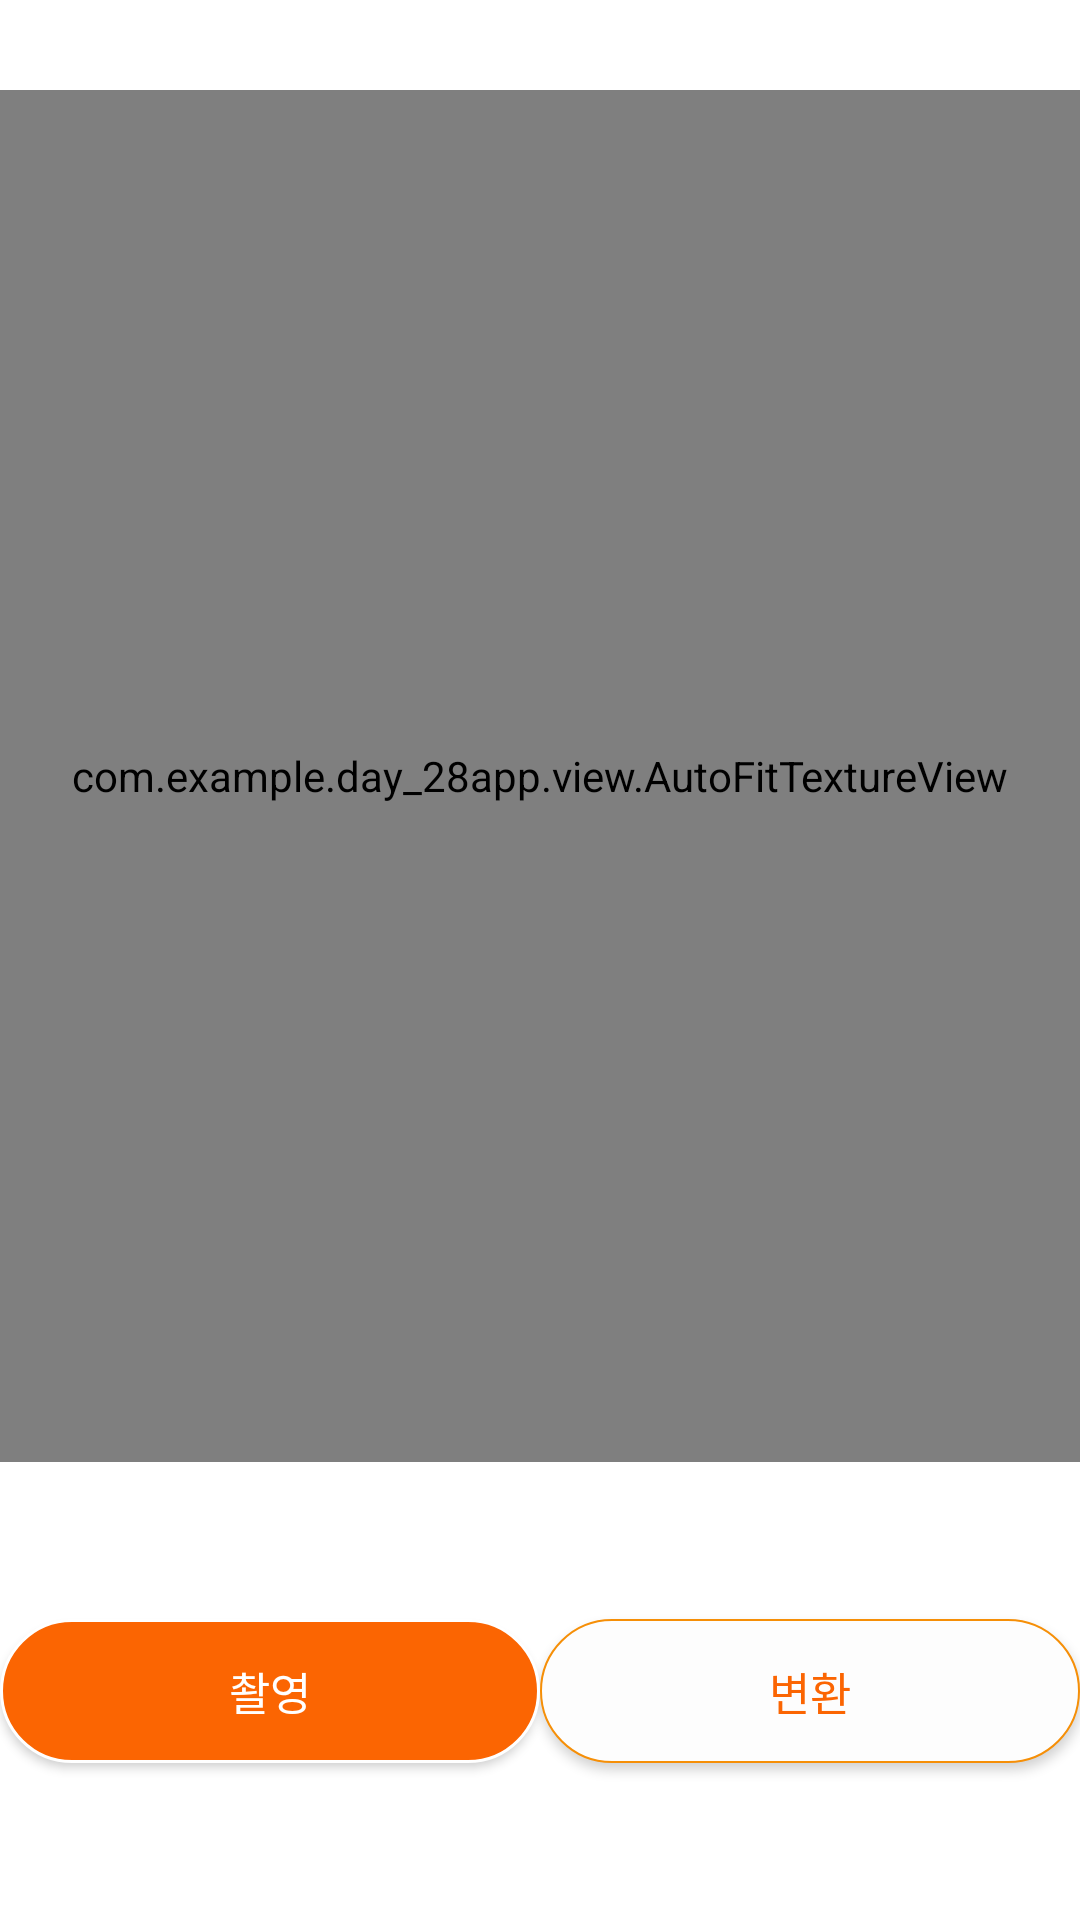

The Android layout XML behind this screen, and the referenced resources:
<!-- AndroidManifest.xml: application theme Theme.Day_28App -->
<!-- res/layout/fragment_camera2_basic.xml -->
<?xml version="1.0" encoding="utf-8"?>
<LinearLayout xmlns:android="http://schemas.android.com/apk/res/android"
    android:layout_width="match_parent"
    android:orientation="vertical"
    android:background="#FFFFFF"
    android:layout_height="match_parent">
<com.example.day_28app.view.AutoFitTextureView
        android:layout_gravity="center"
        android:id="@+id/texture"
        android:layout_width="match_parent"
        android:layout_height="0dp"
        android:layout_weight="3"
        android:layout_marginTop="30dp"
        />

    <LinearLayout
        android:id="@+id/control"
        android:layout_width="match_parent"
        android:layout_height="0dp"
        android:layout_weight="1"
        android:gravity="center_horizontal|center_vertical">

        <androidx.appcompat.widget.AppCompatButton
            android:id="@+id/picture"
            android:background="@drawable/button2"
            android:layout_width="wrap_content"
            android:layout_height="wrap_content"
            android:layout_weight="1"

            android:fontFamily="@font/suit_b"
            android:textColor="#FFFFFF"
            android:textSize="15dp"
            android:text="촬영" />

        <androidx.appcompat.widget.AppCompatButton
            android:id="@+id/change_Btn"
            android:background="@drawable/button1"
            android:layout_width="wrap_content"
            android:layout_height="wrap_content"
            android:layout_weight="1"

            android:fontFamily="@font/suit_b"
            android:textColor="#FB6502"
            android:textSize="15dp"
            android:text="변환" />


    </LinearLayout>

</LinearLayout>
<!-- resources referenced by this layout -->
<resources>
  <!-- drawable button1 (drawable) -->
  <?xml version="1.0" encoding="utf-8"?>
  <shape xmlns:android="http://schemas.android.com/apk/res/android">
      
      <solid android:color="#FDFDFD">
  
      </solid>
  
      <stroke android:color="#F68F07"
          android:width="0.5dp">
  
      </stroke>
      <corners
          android:topLeftRadius="200dp"
          android:topRightRadius="200dp"
          android:bottomLeftRadius="200dp"
          android:bottomRightRadius="200dp">
  
      </corners>
  </shape>
  <!-- drawable button2 (drawable) -->
  <?xml version="1.0" encoding="utf-8"?>
  <shape xmlns:android="http://schemas.android.com/apk/res/android">
      <solid android:color="#FB6502">
  
      </solid>
  
      <stroke android:color="#FFFFFF"
          android:width="1dp">
  
      </stroke>
      <corners
          android:topLeftRadius="200dp"
          android:topRightRadius="200dp"
          android:bottomLeftRadius="200dp"
          android:bottomRightRadius="200dp">
  
      </corners>
  </shape>
  <style name="Theme.Day_28App" parent="Theme.MaterialComponents.DayNight.DarkActionBar">
          
          <item name="windowNoTitle">true</item>
          <item name="colorPrimary">@color/purple_500</item>
          <item name="colorPrimaryVariant">@color/purple_700</item>
          <item name="colorOnPrimary">@color/white</item>
          
          <item name="colorSecondary">@color/teal_200</item>
          <item name="colorSecondaryVariant">@color/teal_700</item>
          <item name="colorOnSecondary">@color/black</item>
          
          <item name="android:statusBarColor" tools:targetApi="21">?attr/colorPrimaryVariant</item>
          
      </style>
  <!-- not gathered from this repository: default colours our renderer supplied (Android Studio template values) -->
  <color name="purple_500">#FF6200EE</color>
  <color name="purple_700">#FF3700B3</color>
  <color name="teal_200">#FF03DAC5</color>
  <color name="teal_700">#FF018786</color>
  <color name="black">#FF000000</color>
  <color name="white">#FFFFFFFF</color>
</resources>
